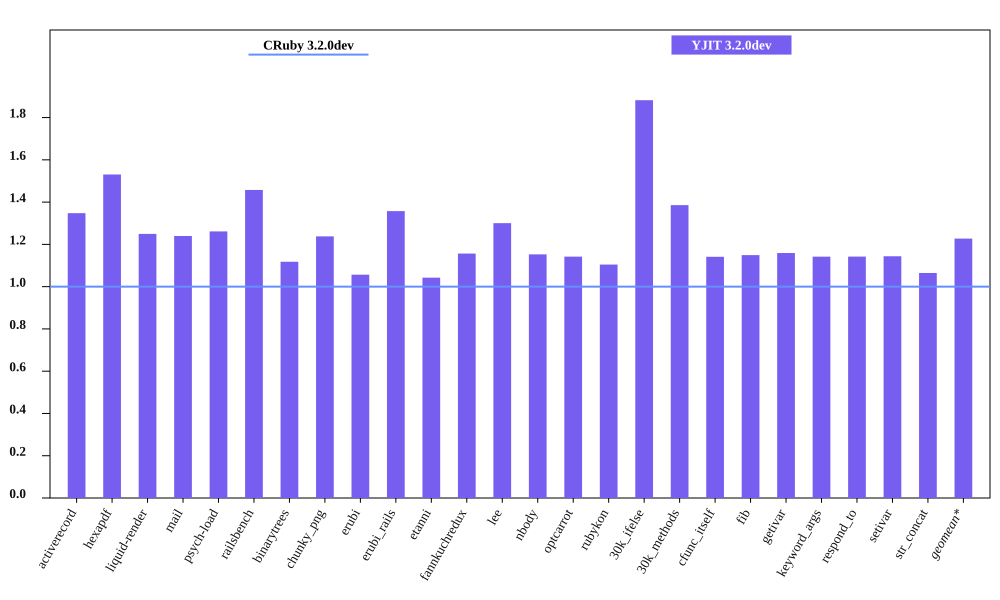

Source data for this figure (header and first rows):
bench, CRuby 3.2.0dev mem (MiB), YJIT 3.2.0dev mem (MiB), Inline Code, Outlined Code, YJIT Mem overhead
activerecord, 64.91, 87.47, 3, 2
hexapdf, 280, 428.6, 2, 2
liquid-render, 31.89, 39.86, 1, 1
mail, 49.65, 61.55, 2, 1
psych-load, 36.05, 45.48, 1, 1
railsbench, 103.2, 150.4, 6, 4
binarytrees, 28.91, 32.32, 1, 1
chunky_png, 44.46, 55.03, 1, 1
erubi, 82.62, 87.3, 1, 1
erubi_rails, 103.2, 140.1, 5, 3
etanni, 110.6, 115.3, 1, 1
fannkuchredux, 24.98, 28.89, 1, 1
lee, 33.51, 43.57, 1, 1
nbody, 25.02, 28.84, 1, 1
optcarrot, 63.53, 72.55, 1, 1
rubykon, 58.51, 64.62, 1, 1
30k_ifelse, 68.09, 128.1, 6, 5
30k_methods, 57.98, 80.35, 3, 2
cfunc_itself, 24.97, 28.5, 1, 1
fib, 24.92, 28.64, 1, 1
getivar, 24.75, 28.68, 1, 1
keyword_args, 25.05, 28.61, 1, 1
respond_to, 25.06, 28.62, 1, 1
setivar, 25.1, 28.71, 1, 1
str_concat, 98.32, 104.7, 1, 1
